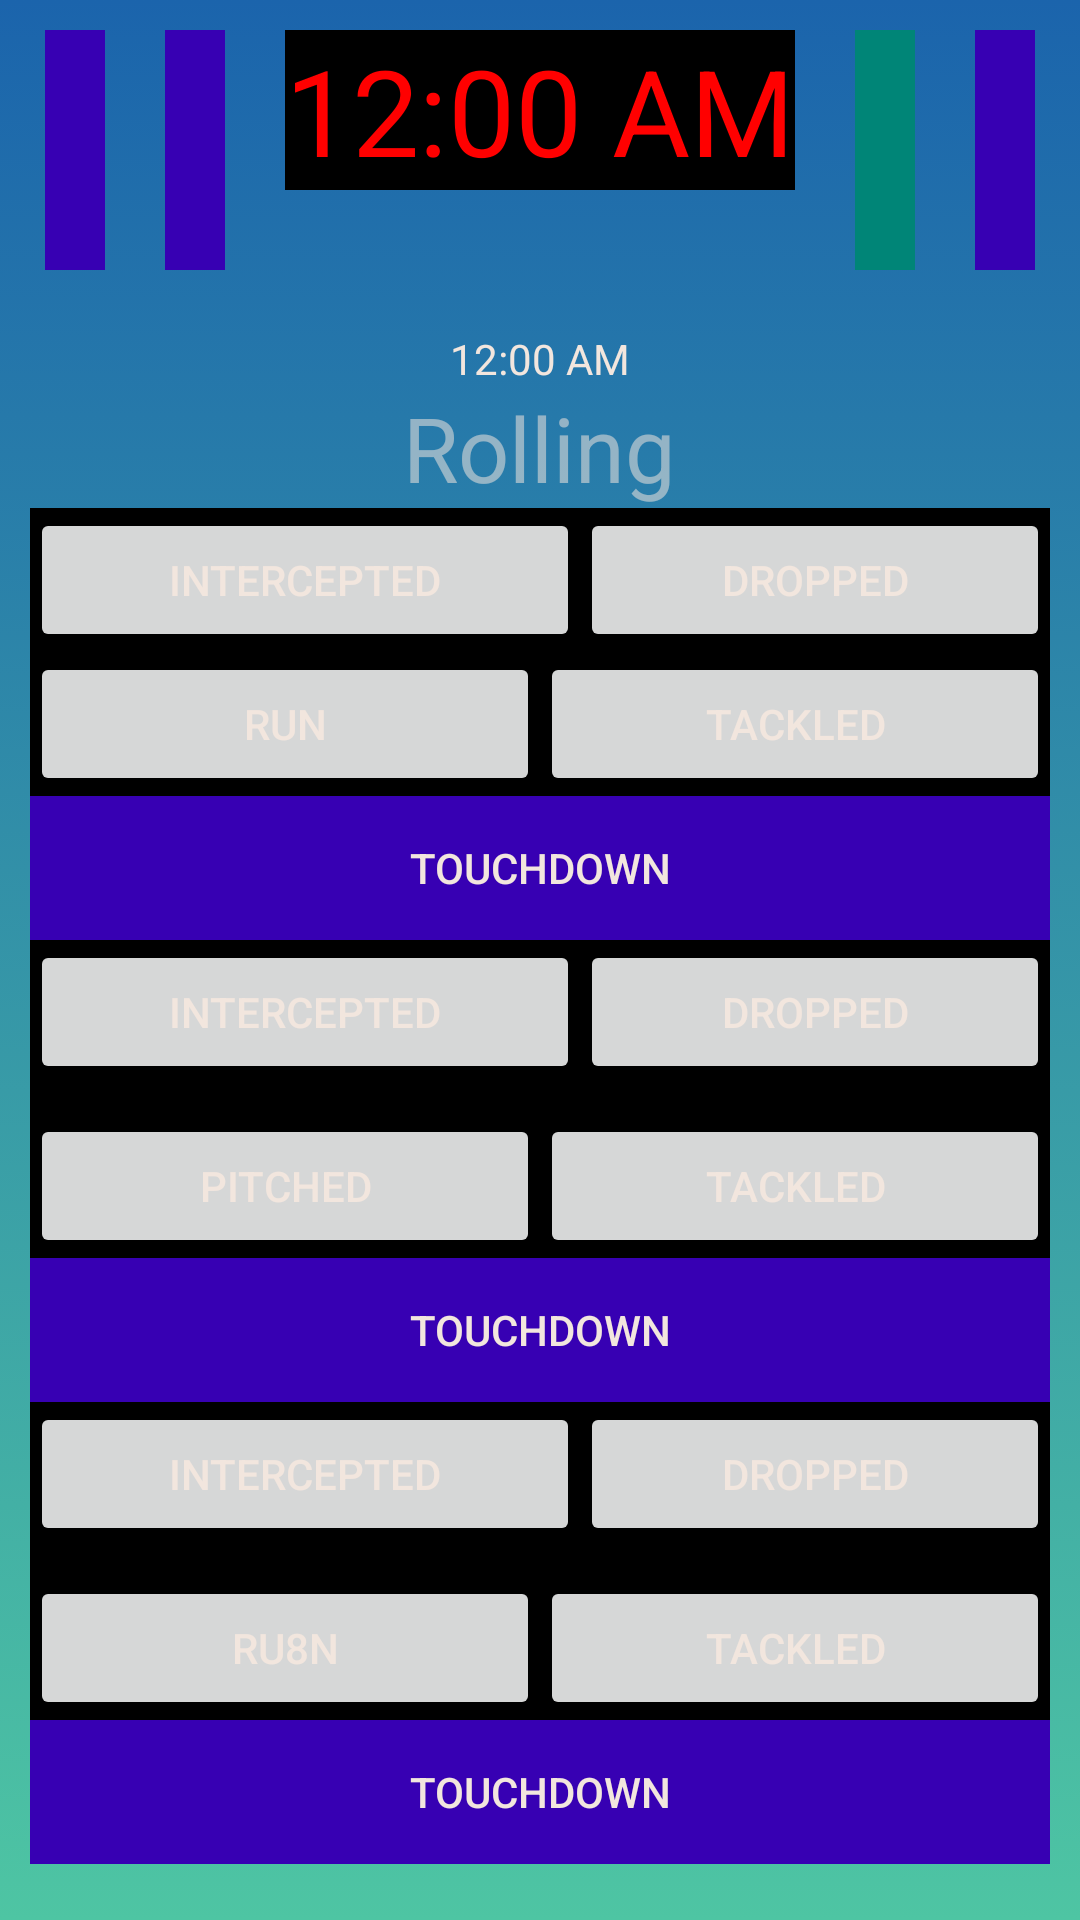

This screen was rendered from an Android layout file. Write that file and the resources it references.
<!-- AndroidManifest.xml: application theme AppTheme -->
<!-- res/layout/activity_play.xml -->
<?xml version="1.0" encoding="utf-8"?>
<LinearLayout
    xmlns:android="http://schemas.android.com/apk/res/android" android:layout_width="match_parent"
    android:layout_height="match_parent"
    android:orientation="vertical"
    android:gravity="center_horizontal">
    <LinearLayout
        android:layout_width="wrap_content"
        android:layout_height="wrap_content"
        android:padding="10dp">
        <ImageView
            android:layout_width="20dp"
            android:layout_height="80dp"
            android:background="@color/design_default_color_primary_dark"
            />
        <ImageView
            android:layout_width="20dp"
            android:layout_height="80dp"
            android:paddingStart="20dp"
            android:layout_marginLeft="20dp"
            android:background="@color/design_default_color_primary_dark"/>


        <TextClock
            android:layout_width="wrap_content"
            android:layout_height="wrap_content"
            android:text="40:00"
            android:layout_marginLeft="20dp"
            android:textColor="#FF0000"
            android:background="#000"

            android:textSize="40dp"/>
        <ImageView
            android:layout_width="20dp"
            android:layout_marginLeft="20dp"

            android:layout_height="80dp"
            android:background="@color/colorPrimary"/>

        <ImageView
            android:layout_width="20dp"
            android:layout_height="80dp"
            android:layout_marginLeft="20dp"

            android:background="@color/design_default_color_primary_dark"/>
    </LinearLayout>
    <LinearLayout
        android:layout_width="match_parent"
        android:layout_height="wrap_content"
        android:padding="10dp"
        android:orientation="vertical"
        android:gravity="center_horizontal"


        >
        <TextClock
            android:layout_width="wrap_content"
            android:layout_height="wrap_content"
            android:text="00:00"/>
        <TextView
            android:layout_width="wrap_content"
            android:layout_height="wrap_content"
            android:text="Rolling"

            android:textSize="30dp"/>


            <include
                android:id="@+id/dos"
                layout="@layout/view_game_action_pitch"
                ></include>
            <include
                layout="@layout/view_game_action_run"></include>
            <include
                layout="@layout/view_game_action_trow"></include>


        <include
            layout="@layout/flag_timeout"></include>

    </LinearLayout>

</LinearLayout>
<!-- res/layout/view_game_action_pitch.xml (included above) -->
<?xml version="1.0" encoding="utf-8"?>
<LinearLayout
    xmlns:android="http://schemas.android.com/apk/res/android"
    android:layout_width="match_parent"
    android:layout_height="match_parent"
    android:orientation="vertical"
    android:background="#000000"
    android:id="@+id/layout_pitch"
    >
    <LinearLayout
        android:layout_width="match_parent"
        android:layout_height="wrap_content">
        <Button
            android:id="@+id/btn_inter"
        android:layout_width="wrap_content"
        android:layout_height="wrap_content"
            android:text="Intercepted"
            android:layout_weight=".5"/>
        <Button
            android:id="@+id/btn_dropp"
            android:layout_width="wrap_content"
            android:layout_height="wrap_content"
            android:text="Dropped"
            android:layout_weight=".5"
            />
    </LinearLayout>
    <LinearLayout
        android:layout_width="match_parent"
        android:layout_height="wrap_content"
        android:orientation="horizontal">
        <Button
            android:id="@+id/btn_run"
            android:layout_width="wrap_content"
            android:layout_height="wrap_content"
            android:text="Run"
            android:layout_weight=".5"/>
        <Button
            android:id="@+id/btn_tackle"
            android:layout_width="wrap_content"
            android:layout_height="wrap_content"
            android:text="Tackled"
            android:clickable="false"
            android:layout_weight=".5"
            />
    </LinearLayout>
    <Button
        android:id="@+id/td"
        android:layout_width="match_parent"
        android:layout_height="wrap_content"
        android:background="@color/design_default_color_primary_dark"
        android:text="Touchdown"/>

</LinearLayout>
<!-- res/layout/view_game_action_run.xml (included above) -->
<?xml version="1.0" encoding="utf-8"?>
<LinearLayout
    xmlns:android="http://schemas.android.com/apk/res/android" android:layout_width="match_parent"
    android:layout_height="match_parent"
    android:orientation="vertical"
    android:background="#000"
    >
    <LinearLayout
        android:layout_width="match_parent"
        android:layout_height="wrap_content"
        android:paddingBottom="10dp">
        <Button
        android:layout_width="wrap_content"
        android:layout_height="wrap_content"
            android:text="Intercepted"
            android:layout_weight=".5"
            android:clickable="false"/>
        <Button
            android:layout_width="wrap_content"
            android:layout_height="wrap_content"
            android:text="Dropped"
            android:layout_weight=".5"
            />
    </LinearLayout>
    <LinearLayout
        android:layout_width="match_parent"
        android:layout_height="wrap_content"
        android:orientation="horizontal">
        <Button
            android:layout_width="wrap_content"
            android:layout_height="wrap_content"
            android:text="Pitched"
            android:layout_weight=".5"/>
        <Button
            android:layout_width="wrap_content"
            android:layout_height="wrap_content"
            android:text="Tackled"
            android:layout_weight=".5"
            />
    </LinearLayout>
    <Button
        android:layout_width="match_parent"
        android:layout_height="wrap_content"
        android:background="@color/design_default_color_primary_dark"
        android:text="Touchdown"/>

</LinearLayout>
<!-- res/layout/view_game_action_trow.xml (included above) -->
<?xml version="1.0" encoding="utf-8"?>
<LinearLayout
    xmlns:android="http://schemas.android.com/apk/res/android" android:layout_width="match_parent"
    android:layout_height="match_parent"
    android:orientation="vertical"
    android:background="#000"
    >
    <LinearLayout
        android:layout_width="match_parent"
        android:layout_height="wrap_content">
        <Button
        android:layout_width="wrap_content"
        android:layout_height="wrap_content"
            android:text="Intercepted"
            android:layout_weight=".5"/>
        <Button
            android:layout_width="wrap_content"
            android:layout_height="wrap_content"
            android:text="Dropped"
            android:layout_weight=".5"
            />
    </LinearLayout>
    <LinearLayout
        android:layout_width="match_parent"
        android:layout_height="wrap_content"
        android:orientation="horizontal"
        android:paddingTop="10dp">
        <Button
            android:layout_width="wrap_content"
            android:layout_height="wrap_content"
            android:text="Ru8n"
            android:layout_weight=".5"/>
        <Button
            android:layout_width="wrap_content"
            android:layout_height="wrap_content"
            android:text="Tackled"
            android:layout_weight=".5"
            />
    </LinearLayout>
    <Button
        android:layout_width="match_parent"
        android:layout_height="wrap_content"
        android:background="@color/design_default_color_primary_dark"
        android:text="Touchdown"/>

</LinearLayout>
<!-- res/layout/flag_timeout.xml (included above) -->
<?xml version="1.0" encoding="utf-8"?>
<merge xmlns:android="http://schemas.android.com/apk/res/android">
    <Button
        android:layout_width="match_parent"
        android:layout_height="wrap_content"
        android:text="Flag"/>

    <LinearLayout
        android:layout_width="match_parent"
        android:layout_height="wrap_content"
        android:orientation="horizontal">
        <Button
            android:layout_width="match_parent"
            android:layout_height="wrap_content"
            android:layout_weight=".5"
            android:text="Time out"
            android:background="#1CD63E"/>
        <Button
            android:layout_width="match_parent"
            android:layout_height="wrap_content"
            android:background="#E00C0C"
            android:text="Time out"
            android:layout_weight=".5"/>
    </LinearLayout>


</merge>
<!-- resources referenced by this layout -->
<resources>
  <color name="colorPrimary">#008577</color>
  <style name="AppTheme" parent="Theme.MaterialComponents.Light.NoActionBar">
          
          <item name="android:textColorPrimary">@color/egg</item>
          <item name="android:textColorSecondary">@color/egg_87</item>
          <item name="android:textColorTertiary">@color/egg_54</item>
          <item name="android:textColorLink">@color/winterBlue</item>
          <item name="android:textColorHint">@color/egg_54</item>
          <item name="android:textColorPrimaryInverse">@color/onyx</item>
          <item name="android:textColorSecondaryInverse">@color/onyx_54</item>
          <item name="android:textColorTertiaryInverse">@color/onyx_38</item>
          <item name="android:textColorLinkInverse">@color/lakeBlue</item>
          <item name="android:textColorHintInverse">@color/onyx_38</item>
          <item name="android:windowBackground">@drawable/gradient_background</item>
      </style>
  <color name="egg">#F2E6DE</color>
  <color name="egg_87">#DEF2E6DE</color>
  <color name="egg_54">#8AF2E6DE</color>
  <color name="winterBlue">#9BE7FF</color>
  <color name="onyx">#333C37</color>
  <color name="onyx_54">#8A333C37</color>
  <color name="onyx_38">#61333C37</color>
  <color name="lakeBlue">#5894BC</color>
  <!-- drawable gradient_background (drawable) -->
  <?xml version="1.0" encoding="utf-8"?>
  <selector>
      <item>
          <shape xmlns:android="http://schemas.android.com/apk/res/android" >
  
              <gradient
                  android:angle="270"
                  android:endColor="#4EC5A3"
                  android:startColor="#1B64AC"
                  android:type="linear"/>
  
          </shape>
  
      </item>
  
  </selector>
</resources>
